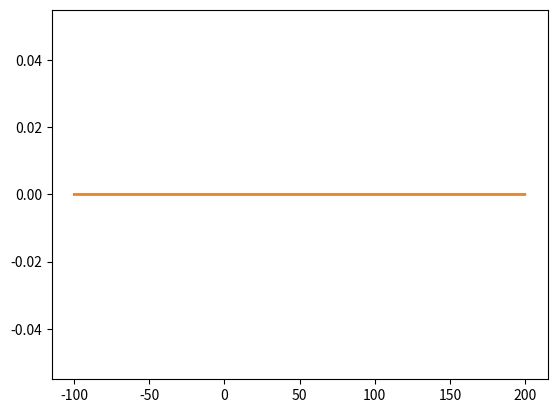

The script that saved this image:
# -*- coding: utf-8 -*-
"""
Created on Thu Apr 16 14:56:34 2020

[redacted]
"""

import os
import matplotlib.pyplot as plt
import math
import numpy as np
from mpl_toolkits.mplot3d import Axes3D

def elliptic_curve(x,a,b):
    try:
        y=[v*math.sqrt(x**3+a*x**2+bx+c) for v in [1,-1]]
    except:
        y=[0,0]
    return y
a=486662
b=1
c=0

x=np.linspace(-100,200,10000)
y1=[elliptic_curve(v,a,b)[0] for v in x]

y2=[elliptic_curve(v,a,b)[1] for v in x]


fig = plt.figure()
plt.plot(x,y1)
plt.plot(x,y2)
#plt.axis([-2, 3,-3,3])
plt.show()
